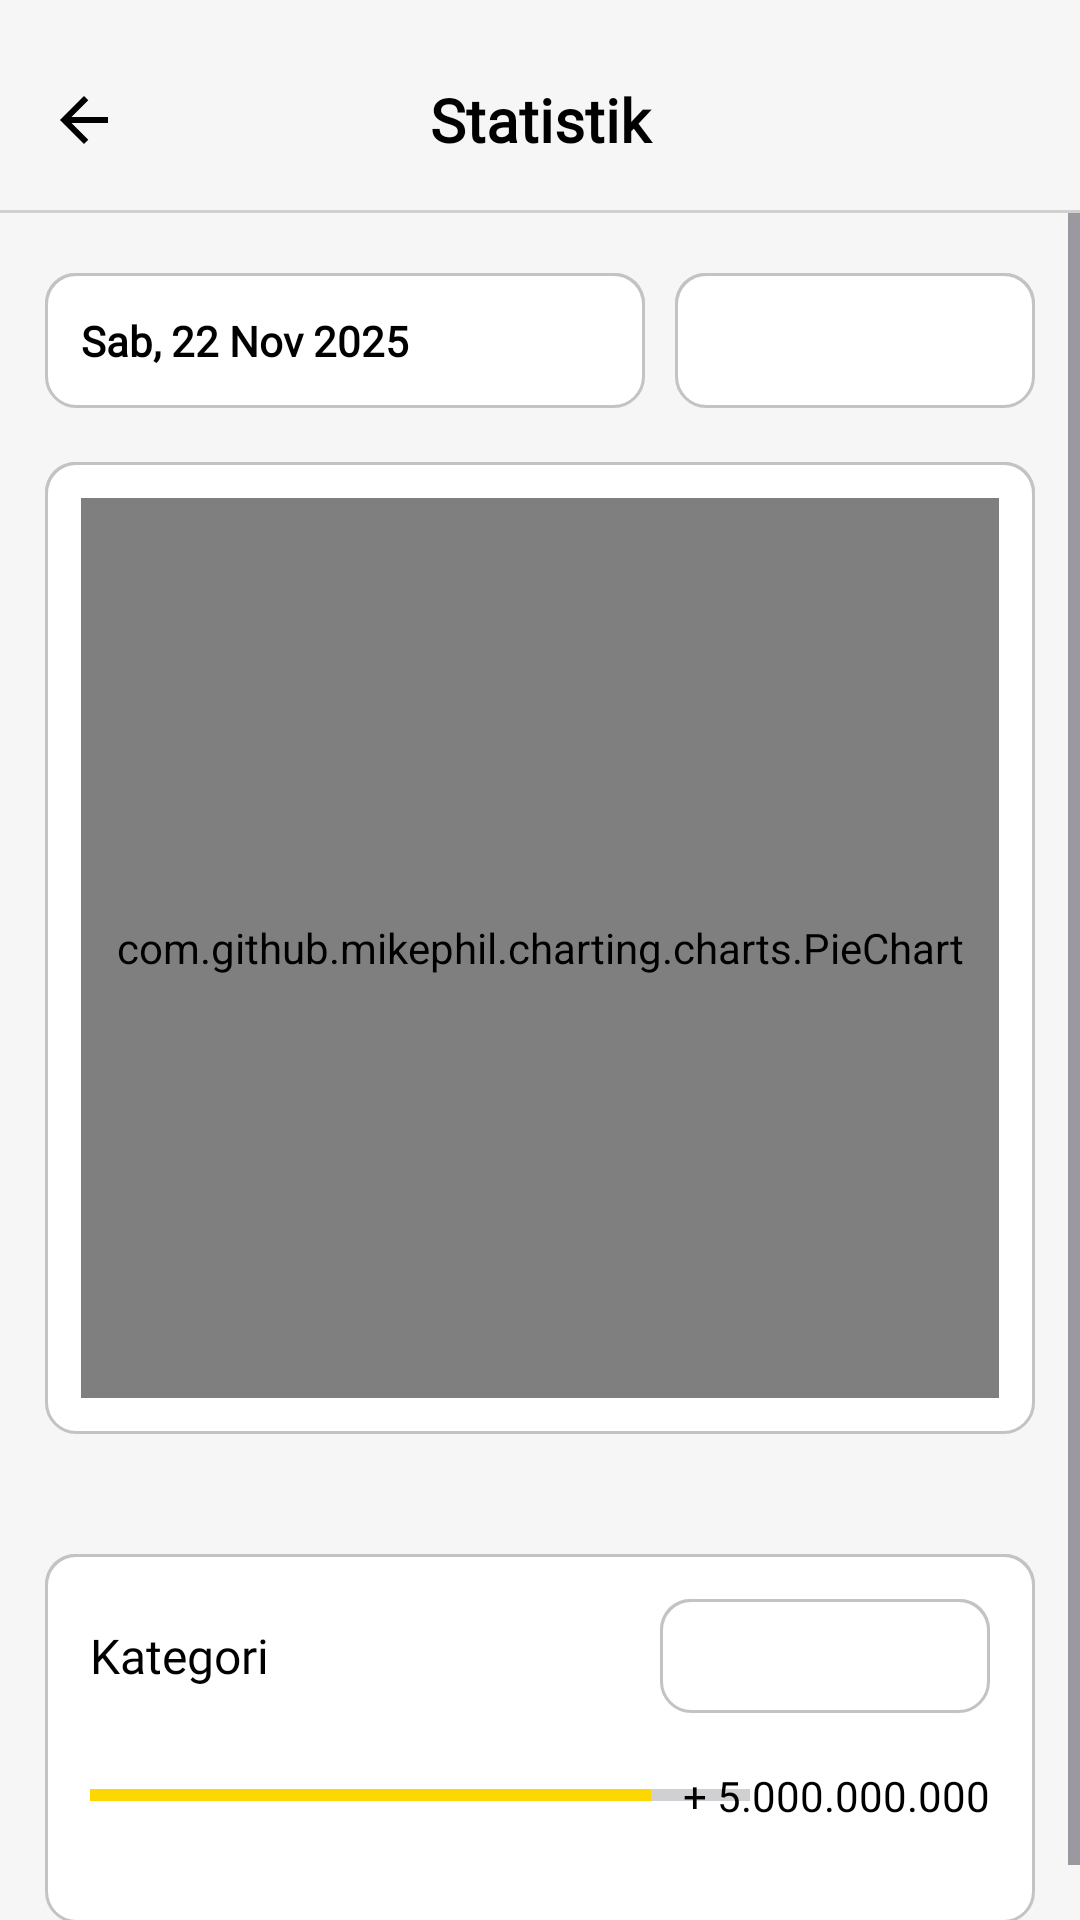

Here is an Android app screen rendered from its layout file. Give the layout XML and the strings, colors and styles it references.
<!-- AndroidManifest.xml: application theme Theme.DompetKu -->
<!-- res/layout/fragment_statistik.xml -->
<?xml version="1.0" encoding="utf-8"?>
<LinearLayout xmlns:android="http://schemas.android.com/apk/res/android"
    xmlns:app="http://schemas.android.com/apk/res-auto"
    android:orientation="vertical"
    android:layout_width="match_parent"
    android:layout_height="match_parent"
    android:background="@color/BgUt">

    <LinearLayout
        android:layout_width="match_parent"
        android:layout_height="70dp"
        android:orientation="horizontal"
        android:gravity="center_vertical"
        android:padding="16dp">

        <ImageView
            android:id="@+id/btnBack"
            android:layout_width="24dp"
            android:layout_height="24dp"
            android:layout_marginTop="5dp"
            android:src="@drawable/arrow"/>

        <TextView
            android:id="@+id/titleStatistik"
            android:layout_width="0dp"
            android:layout_height="wrap_content"
            android:layout_weight="1"
            android:layout_marginTop="5dp"
            android:gravity="center"
            android:text="Statistik"
            android:textSize="20sp"
            android:fontFamily="@font/manrope_bold"
            android:textColor="@color/black"
            android:textStyle="bold"/>

        
        <View
            android:layout_width="24dp"
            android:layout_height="24dp" />
    </LinearLayout>
    <View
        android:layout_width="match_parent"
        android:layout_height="1dp"
        android:background="@color/abu22"/>


    <ScrollView
        android:layout_width="match_parent"
        android:layout_height="match_parent"
        android:fillViewport="true">

        <LinearLayout
            android:orientation="vertical"
            android:paddingLeft="15dp"
            android:paddingRight="15dp"
            android:paddingTop="10dp"
            android:layout_width="match_parent"
            android:layout_height="wrap_content">

            
            

            <LinearLayout
                android:layout_width="match_parent"
                android:layout_height="wrap_content"
                android:orientation="horizontal"
                android:gravity="center_vertical"
                android:layout_marginBottom="18dp"
                android:layout_marginTop="10dp">

                
                <LinearLayout
                    android:id="@+id/layoutTanggal"
                    android:layout_width="0dp"
                    android:layout_weight="1"
                    android:layout_height="45dp"
                    android:layout_marginEnd="10dp"
                    android:background="@drawable/input_box"
                    android:gravity="center_vertical"
                    android:paddingStart="12dp">

                    <TextView
                        android:id="@+id/tvTanggal"
                        android:layout_width="wrap_content"
                        android:layout_height="wrap_content"
                        android:text="Sab, 22 Nov 2025"
                        android:textColor="?attr/colorOnPrimary"
                        android:textStyle="bold"
                        android:textSize="14sp"
                        android:fontFamily="@font/manrope_medium"/>
                </LinearLayout>


                
                <LinearLayout
                    android:id="@+id/layoutPeriode"
                    android:layout_width="120dp"
                    android:layout_height="45dp"
                    android:background="@drawable/input_box"
                    android:gravity="center_vertical"
                    android:paddingStart="10dp"
                    android:paddingEnd="10dp">

                    <Spinner
                        android:id="@+id/spinnerPeriode"
                        android:layout_width="match_parent"
                        android:layout_height="match_parent"
                        android:background="@android:color/transparent" />
                </LinearLayout>
            </LinearLayout>


            
            <LinearLayout
                android:id="@+id/cardPieChart"
                android:layout_width="match_parent"
                android:layout_height="wrap_content"
                android:layout_marginBottom="20dp"
                android:padding="12dp"
                android:orientation="vertical"
                android:background="@drawable/input_box">

                <com.github.mikephil.charting.charts.PieChart
                    android:id="@+id/pieChart"
                    android:layout_width="match_parent"
                    android:layout_height="300dp"/>











            </LinearLayout>


            
            <LinearLayout
                android:id="@+id/cardKategoriBesar"
                android:layout_width="match_parent"
                android:layout_height="wrap_content"
                android:orientation="vertical"
                android:padding="15dp"
                android:background="@drawable/input_box"
                android:layout_marginTop="20dp"
                android:layout_marginBottom="18dp">

                
                <LinearLayout
                    android:layout_width="match_parent"
                    android:layout_height="wrap_content"
                    android:orientation="horizontal"
                    android:gravity="center_vertical">

                    
                    <TextView
                        android:id="@+id/tvKategori"
                        android:layout_width="0dp"
                        android:layout_weight="1"
                        android:layout_height="wrap_content"
                        android:text="Kategori"
                        android:textSize="16sp"
                        android:fontFamily="@font/manrope_bold"
                        android:textColor="?attr/colorOnPrimary" />

                    
                    <LinearLayout
                        android:id="@+id/layoutDropdownKategori"
                        android:layout_width="110dp"
                        android:layout_height="38dp"
                        android:background="@drawable/input_box"
                        android:gravity="center_vertical"
                        android:paddingStart="8dp"
                        android:paddingEnd="8dp">

                        <Spinner
                            android:id="@+id/spinnerUrutan"
                            android:layout_width="match_parent"
                            android:layout_height="match_parent"
                            android:background="@android:color/transparent" />

                    </LinearLayout>
                </LinearLayout>

                <RelativeLayout
                    android:id="@+id/itemKategoriTemplate"
                    android:layout_width="match_parent"
                    android:layout_height="wrap_content"
                    android:layout_marginTop="18dp">

                    
                    <LinearLayout
                        android:id="@+id/containerBar"
                        android:layout_width="220dp"
                        android:layout_height="7dp"
                        android:layout_alignParentStart="true"
                        android:layout_centerVertical="true">

                        <ProgressBar
                            android:id="@+id/bar"
                            android:layout_width="match_parent"
                            android:layout_height="7dp"
                            android:max="100"
                            android:progress="85"
                            android:progressTint="#FFD700"
                            android:backgroundTint="#E6E6E6"
                            style="?android:attr/progressBarStyleHorizontal" />
                    </LinearLayout>

                    
                    <TextView
                        android:id="@+id/nominal"
                        android:layout_width="wrap_content"
                        android:layout_height="wrap_content"
                        android:layout_alignParentEnd="true"
                        android:layout_centerVertical="true"
                        android:text="+ 5.000.000.000"
                        android:textSize="14sp"
                        android:fontFamily="@font/manrope_medium"
                        android:textColor="?attr/colorOnPrimary"/>
                </RelativeLayout>

                <RelativeLayout
                    android:layout_width="match_parent"
                    android:layout_height="wrap_content"
                    android:layout_marginTop="18dp">

                    

                </RelativeLayout>


            </LinearLayout>

        </LinearLayout>
    </ScrollView>
</LinearLayout>
<!-- resources referenced by this layout -->
<resources>
  <color name="BgUt">#F6F6F6</color>
  <color name="abu22">#D0D0D0</color>
  <color name="black">#FF000000</color>
  <!-- drawable arrow (drawable) -->
  <vector xmlns:android="http://schemas.android.com/apk/res/android"
      android:width="26dp"
      android:height="26dp"
      android:viewportWidth="26"
      android:viewportHeight="26"
      android:tint="?attr/colorOnPrimary">
    <path
        android:pathData="M8.477,14.083L14.544,20.15L13,21.667L4.333,13L13,4.333L14.544,5.85L8.477,11.917H21.667V14.083H8.477Z"
        android:fillColor="?attr/colorOnPrimary"/>
  </vector>
  <!-- drawable input_box (drawable) -->
  <?xml version="1.0" encoding="utf-8"?>
  <layer-list xmlns:android="http://schemas.android.com/apk/res/android">
  
      
      <item
          android:left="2dp"
          android:right="2dp"
          android:top="2dp"
          android:bottom="6dp">
          <shape android:shape="rectangle">
              <solid android:color="#1A000000" /> 
              <corners android:radius="10dp"/>
          </shape>
      </item>
  
      
      <item
          android:left="0dp"
          android:right="0dp"
          android:top="0dp"
          android:bottom="4dp">
          <shape android:shape="rectangle">
              <solid android:color="#33000000" /> 
              <corners android:radius="10dp"/>
          </shape>
      </item>
  
      
      <item>
          <shape android:shape="rectangle">
              <solid android:color="?attr/colorSurface"/>
              <stroke android:color="?attr/strokeColor" android:width="1dp"/>
              <corners android:radius="10dp"/>
          </shape>
      </item>
  
  </layer-list>
  <style name="Theme.DompetKu" parent="Theme.Material3.DayNight.NoActionBar">
  
          
          <item name="android:statusBarColor">@color/BgUt</item>
          <item name="android:windowLightStatusBar">true</item>
  
          
          <item name="colorPrimary">@color/utamaUt</item>
          <item name="colorOnPrimary">@color/black</item>
          <item name="colorControlActivated">@color/utamaUt</item>
  
          
          <item name="android:colorBackground">@color/BgUt</item>
          <item name="colorSurface">@color/white</item>
          <item name="strokeColor">@color/strokeBox</item>
          <item name="android:color">@color/white</item>
  
          
          <item name="android:textColorPrimary">@color/text</item>
          <item name="colorSecondary">@color/jenis</item>
  
      </style>
  <color name="utamaUt">#FFD500</color>
  <color name="white">#FFFFFFFF</color>
  <color name="strokeBox">#C3C3C3</color>
  <color name="text">#000000</color>
  <color name="jenis">#D0D0D0</color>
</resources>
